Run: headless pygame with SDL's dummy video driver; simulated clock (each Clock.tick advances the game by its frame time, no real sleeping); random seed 0; keys injected as events and as key.get_pressed() state; no mouse input.
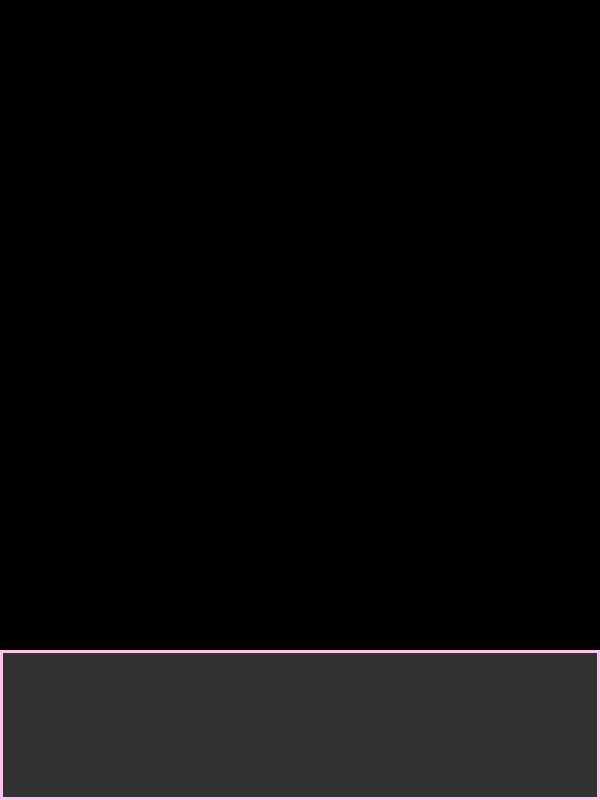
Frame 1 of 4 · flips 1–60 · no input
Frame 2 of 4 · flips 61–180 · tapped SPACE, RETURN · held RIGHT (→), D · screen unchanged from frame 1, image omitted
Frame 3 of 4 · flips 181–300 · held DOWN (↓), S · screen unchanged from frame 2, image omitted
Frame 4 of 4 · flips 301–420 · held LEFT (←), A, UP (↑), W · screen unchanged from frame 3, image omitted

The pygame program that drew these frames:

import pygame

class Platform:
    def __init__(self, screen):
        self.screen = screen
        self.GRID_HEIGHT = 650

    def draw_platform(self):
        pygame.draw.rect(self.screen, (50, 50, 50), (0, self.GRID_HEIGHT, 600, 150))
        pygame.draw.rect(self.screen, (255, 194, 236), (0, self.GRID_HEIGHT, 600, 150), 3)


if __name__ == "__main__":
    #TEST
    pygame.init()
    screen = pygame.display.set_mode((600, 800))
    pygame.display.set_caption("Тест сітки")
    clock = pygame.time.Clock()

    platform = Platform(screen)

    running = True
    while running:
        for event in pygame.event.get():
            if event.type == pygame.QUIT:
                running = False
            elif event.type == pygame.KEYDOWN:
                if event.key == pygame.K_ESCAPE:
                    running = False

        screen.fill((0, 0, 0))

        platform.draw_platform()

        pygame.display.flip()
        clock.tick(60)

    pygame.quit()
    print("Тестування успішно завершено!")
